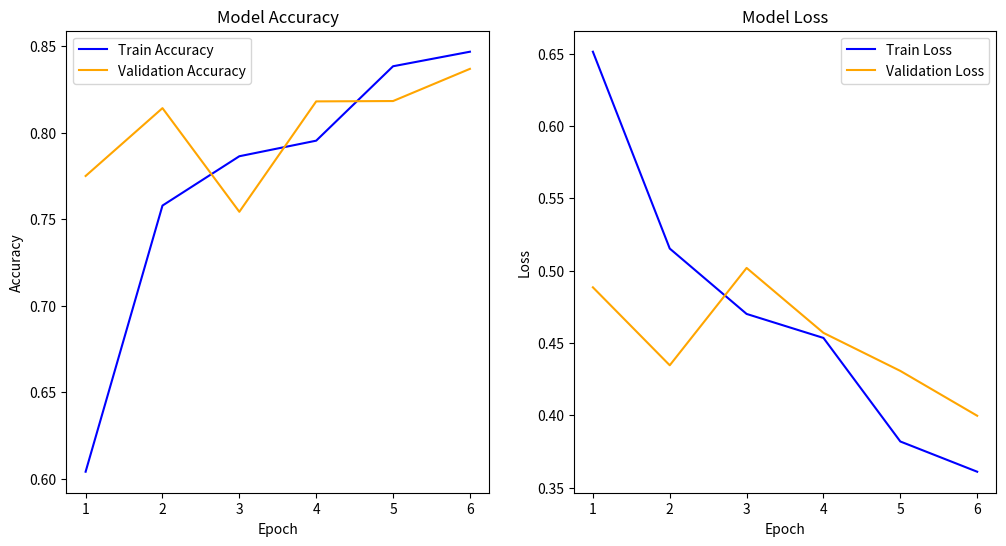

Reproduce this figure in Python.
import matplotlib.pyplot as plt

# 模型的準確性和損失數據
accuracy = [0.6040, 0.7578, 0.7863, 0.7953, 0.8383, 0.8467]
val_accuracy = [0.7749, 0.8141, 0.7542, 0.8180, 0.8182, 0.8368]
loss = [0.6514, 0.5153, 0.4701, 0.4535, 0.3819, 0.3610]
val_loss = [0.4885, 0.4346, 0.5019, 0.4570, 0.4307, 0.3997]

# 設定圖表大小
plt.figure(figsize=(12, 6))

# 繪製準確性曲線
plt.subplot(1, 2, 1)
plt.plot(range(1, 7), accuracy, label='Train Accuracy', color='blue')
plt.plot(range(1, 7), val_accuracy, label='Validation Accuracy', color='orange')
plt.title('Model Accuracy')
plt.xlabel('Epoch')
plt.ylabel('Accuracy')
plt.legend()

# 繪製損失曲線
plt.subplot(1, 2, 2)
plt.plot(range(1, 7), loss, label='Train Loss', color='blue')
plt.plot(range(1, 7), val_loss, label='Validation Loss', color='orange')
plt.title('Model Loss')
plt.xlabel('Epoch')
plt.ylabel('Loss')
plt.legend()

plt.show()
